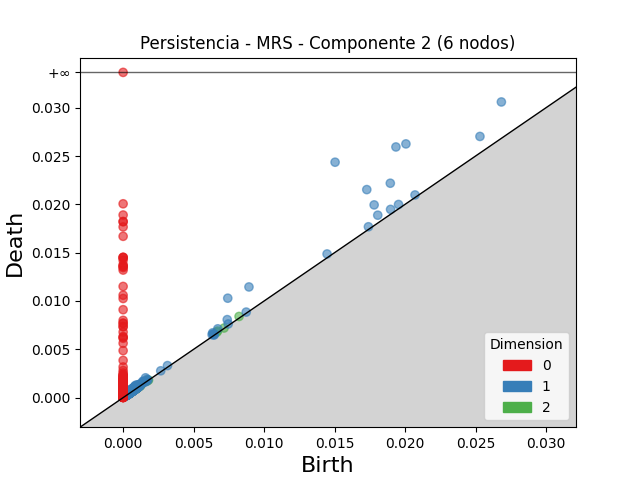

Values plotted in this chart, from the file beside it:
dimension, birth, death
2, 0.006695, 0.006894
2, 0.008224, 0.0084
2, 0.006649, 0.006768
2, 0.0007244, 0.0008391
2, 0.0009103, 0.001016
2, 0.001293, 0.001378
2, 0.0005928, 0.0006708
2, 0.0008407, 0.0009185
2, 0.0009062, 0.0009792
2, 0.00095, 0.00102
2, 0.0009218, 0.0009913
2, 0.001103, 0.001165
2, 0.0008849, 0.0009432
2, 0.001049, 0.001103
2, 0.000911, 0.0009638
2, 0.000548, 0.0005997
2, 0.001154, 0.001204
2, 0.001018, 0.001064
2, 0.0009482, 0.0009929
2, 0.0005185, 0.0005632
2, 0.0009595, 0.001004
2, 0.0007308, 0.0007748
2, 0.00716, 0.007204
2, 0.0004937, 0.0005372
2, 0.0005322, 0.0005754
2, 0.001172, 0.001213
2, 0.001744, 0.001784
2, 0.00118, 0.001219
2, 0.000646, 0.0006843
2, 0.000792, 0.0008285
2, 0.001664, 0.001698
2, 0.0005216, 0.0005554
2, 0.00113, 0.001163
2, 0.0003739, 0.0004068
2, 0.0009584, 0.0009884
2, 0.0004024, 0.0004311
2, 0.0005844, 0.0006119
2, 0.0004284, 0.0004544
2, 0.001255, 0.001281
2, 0.001058, 0.001083
2, 0.0006538, 0.0006786
2, 0.0008242, 0.0008487
2, 0.0008425, 0.0008667
2, 0.0004028, 0.0004269
2, 0.0009708, 0.0009929
2, 0.0009323, 0.0009543
2, 0.0008955, 0.0009175
2, 0.001024, 0.001045
2, 0.001803, 0.001823
2, 0.001117, 0.001137
2, 0.0008967, 0.0009159
2, 0.0004428, 0.0004616
2, 0.0003061, 0.0003242
2, 0.0008931, 0.000911
2, 0.000733, 0.0007506
2, 0.0003614, 0.0003776
2, 0.0004684, 0.0004844
2, 0.0007839, 0.0007997
2, 0.0006058, 0.0006214
2, 0.0006219, 0.0006367
... 3,325 more rows
